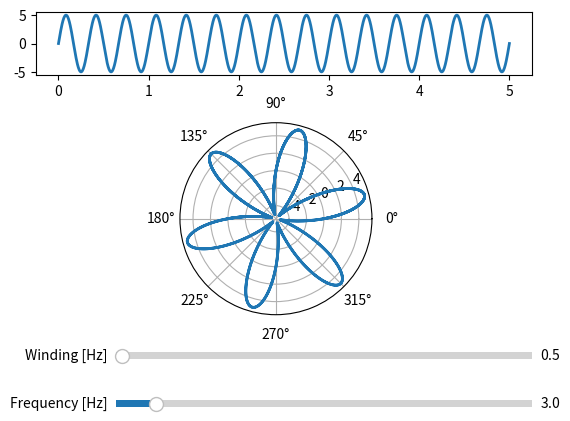

Write Python code to recreate this figure.
# https://www.youtube.com/watch?v=spUNpyF58BY
# But what is the Fourier Transform? A visual introduction.

import matplotlib.pyplot as plt
import numpy as np

from matplotlib.widgets import Slider


def f(t, amp, freq):
    return amp * np.sin(2*np.pi*freq*t)


t = np.linspace(0, 5, 1000)

init_freq = 3
winding_freq = 0.5

fig, ax_carthesian = plt.subplots()
line, = ax_carthesian.plot(t, f(t, 5, init_freq), lw=2)

fig.subplots_adjust(bottom=0.75)

ax_polar = fig.add_axes([0, 0.25, 1, 0.4], polar=True)
ax_polar.set_rmax(5)
line2, = ax_polar.plot(winding_freq*2*np.pi*t, f(t, 5, init_freq), lw=2)

ax_freq = fig.add_axes([0.25, 0.05, 0.65, 0.03])
freq_slider = Slider(
    ax=ax_freq,
    label='Frequency [Hz]',
    valmin=0.1,
    valmax=30,
    valinit=init_freq
)

ax_winding = fig.add_axes([0.25, 0.15, 0.65, 0.03])
winding_slider = Slider(
    ax=ax_winding,
    label='Winding [Hz]',
    valmin=0.1,
    valmax=30,
    valinit=winding_freq
)


def update_freq(val):
    line.set_ydata(f(t, 5, freq_slider.val))
    line2.set_ydata(f(t, 5, freq_slider.val))


def update_winding(val):
    line2.set_xdata(winding_slider.val * 2 * np.pi * t)
    fig.canvas.draw_idle()


freq_slider.on_changed(update_freq)
winding_slider.on_changed(update_winding)

plt.show()
